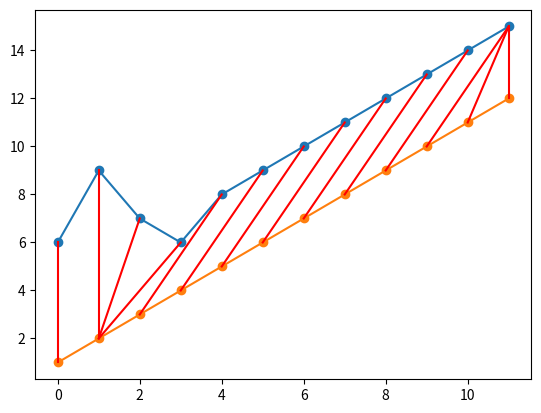

Recreate this plot in Python.
import numpy as np
import matplotlib.pyplot as plt

lista1, lista2 = [1,4,2,1,3,4,5,6,7,8,9,10], [1,2,3,4,5,6,7,8,9,10,11,12]

def dtw(a, b):
    global matrix, n, m
    # obtengo n (filas) y m (columnas) que son las dimensiones de las listas introducidas
    n, m = len(a), len(b)
    matrix = np.zeros((n+1, m+1))  # creo matriz de ceros
    matrix[0, 1:], matrix[1:, 0] = np.inf, np.inf  # establezco los infinitos
    """Para generar mi matriz y obtener los elementos me he basado en la explicación del algoritmo del siguiente video:
    https://www.youtube.com/watch?v=9GdbMc4CEhE
    """
    for i in range(1, n+1):  # recorro filas
        for j in range(1, m+1):  # recorro columnas
            # obtengo una lista con los valores minimos que me interesan
            list_values = [matrix[i-1][j-1], matrix[i-1][j], matrix[i][j-1]]
            # calculo la distancia entre a(i) y b(j) y le sumo el valor minimo de la lista
            matrix[i][j] = abs(a[i-1]-b[j-1]) + min(list_values)

    alignment_cost, normalized_alignment_cost, matrixview = matrix[len(a)][len(b)], matrix[len(a)][len(b)]/(n+m), matrix[::-1] 
    # imprimo la matriz para ver lo que devuelve
    return matrixview, alignment_cost, normalized_alignment_cost

print(dtw(lista1, lista2))

def movimiento(m, signo, i, j): # función para obtener el movimiento dentro de la matriz
    if signo == 0: # si el signo es 0, el movimiento es diagonal
        return m[i-1][j-1]
    elif signo == 1: # si el signo es 1, el movimiento es vertical hacia arriba
        return m[i-1][j]
    elif signo == 2: # si el signo es 2, el movimiento es horizontal hacia la izquierda
        return m[i][j-1]

# funcion para registrar el indice de los valores que luego saco en el camino
indice = []
def indices(m, i, j):
    indice.append([i, j]), indice.sort()
    return indice

recorrido = []
def camino(m, i, j): # función para obtener el camino
    if i == 0 and j == 0: # si i y j son 0 paramos
        return recorrido
    else:
        # obtengo los valores de la matriz en la posición i,j
        diagonal, vertical, horizontal = m[i-1][j-1], m[i-1][j], m[i][j-1]
        # obtengo el valor mínimo de los 3
        minimo = min(diagonal, vertical, horizontal)
        # si el valor mínimo es el de la diagonal, el movimiento es diagonal
        if minimo == diagonal:
            recorrido.append(matrix[i][j]), indices(m, i, j), camino(m, i-1, j-1)
        # si el valor mínimo es el de la vertical, el movimiento es vertical
        elif minimo == vertical:
            recorrido.append(matrix[i][j]), indices(m, i, j), camino(m, i-1, j)
        # si el valor mínimo es el de la horizontal, el movimiento es horizontal
        elif minimo == horizontal:
            recorrido.append(matrix[i][j]),indices(m, i, j),camino(m, i, j-1)

camino(matrix, n, m),print(indice)

# siendo dentro de la lista indice en cada sublista el primer valor el indice de la lista1 y el segundo el de la lista2
# creo una funcion que me diga que valores de la lista1 y lista2 son los que se han alineado
def alineados(indice):
    global lista_alineados 
    lista_alineados = []
    for i in indice:
        lista_alineados.append([lista1[i[0]-1], lista2[i[1]-1]])
    return lista_alineados

alineados(indice)
lista1plus = []
for i in range(len(lista1)):
    lista1plus.append(lista1[i]+5)
# dibuja las series
plt.plot(lista1plus, marker='o'),plt.plot(lista2, marker='o')

for i in range(len(indice)): # dibuja las lineas
    for j in range(len(lista1)):
        if indice[i][0] == j+1:
            plt.plot([j, indice[i][1]-1], [lista1plus[j], lista2[indice[i][1]-1]], color='red')
        
plt.show()
